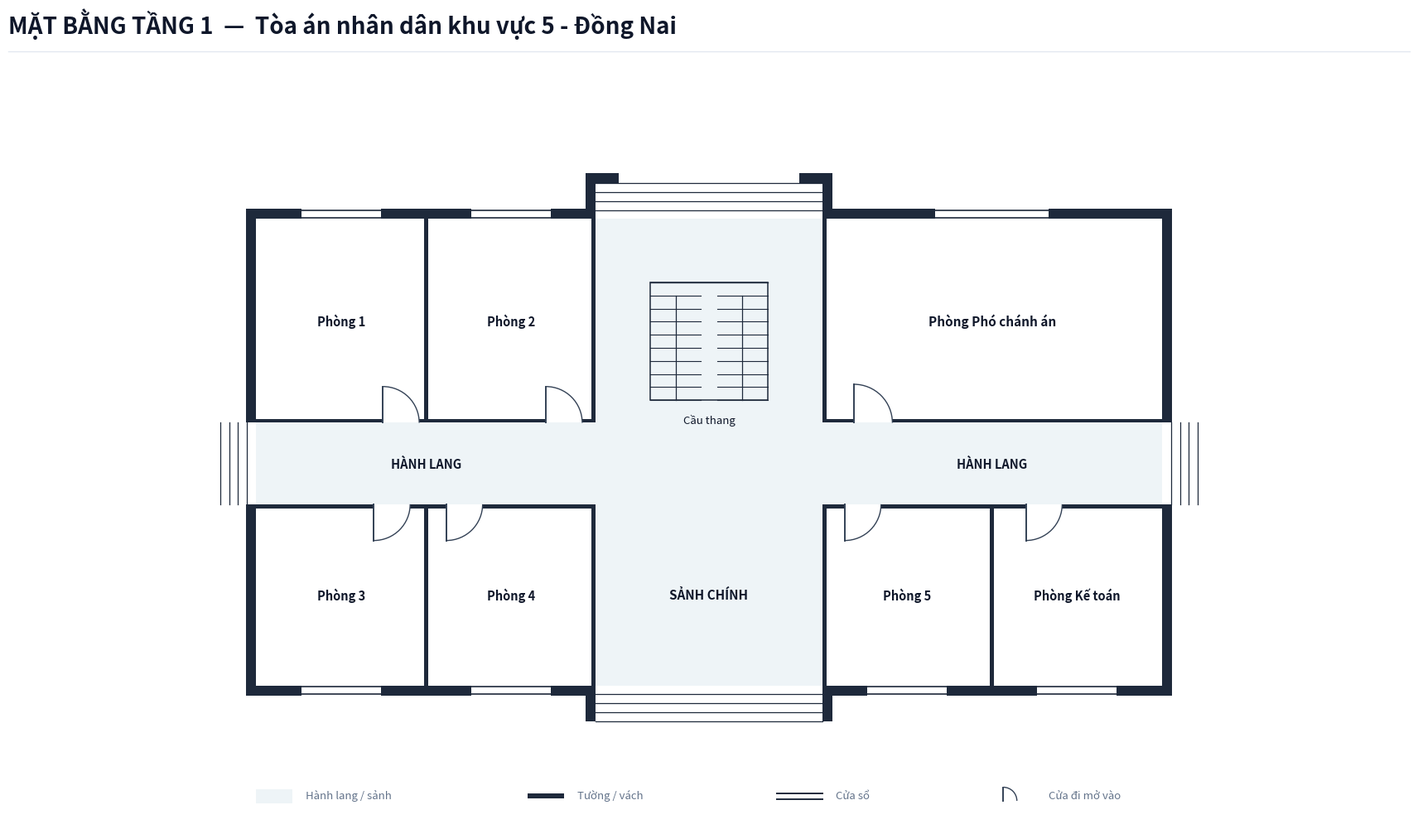

This figure's Python source:
import os
from typing import TypedDict, Tuple, List
import matplotlib.pyplot as plt
import matplotlib.patches as patches

class RoomDict(TypedDict):
    id: str
    name: str
    x: float
    y: float
    w: float
    h: float
    text_center: Tuple[float, float]
    door: Tuple[float, float, float, str]
    font_size: float

def create_floorplan_tang1():
    # ---------------------------------------------------------
    # 1. SETUP CANVAS & CANVAS STYLING
    # ---------------------------------------------------------
    fig = plt.figure(figsize=(18, 11), dpi=300)
    ax = fig.add_axes([0.03, 0.08, 0.94, 0.82])
    ax.set_aspect('equal')
    ax.axis('off')
    fig.patch.set_facecolor('#ffffff')

    # Color Palette according to Spec
    COLOR_WALL = '#1e293b'          # Dark slate structural wall & partitions
    COLOR_FILL_CORRIDOR = '#eef4f7'  # Soft pastel grey-cyan fill for corridor/lobby
    COLOR_ROOM_FILL = '#ffffff'     # Pure white for room interior
    COLOR_DOOR_SWING = '#334155'    # Dark slate door panel and arc
    COLOR_TEXT_MAIN = '#0f172a'     # Deep navy text
    COLOR_TEXT_MUTED = '#64748b'    # Muted grey text
    COLOR_STAIR_FILL = '#eef4f7'    # Floor 1 stair background matches lobby

    WALL_THICKNESS = 0.22  # 220mm exterior structural wall (Thick exterior)
    PART_THICKNESS = 0.09  # 90mm interior partition & corridor wall (Thin interior)
    W = WALL_THICKNESS
    P = PART_THICKNESS

    # ---------------------------------------------------------
    # 2. HEADER & LEGEND
    # ---------------------------------------------------------
    # Header Title (Single-line, font 20 bold, NO subtitle line)
    fig.text(0.03, 0.95, 'MẶT BẰNG TẦNG 1  —  Tòa án nhân dân khu vực 5 - Đồng Nai', 
             color='#0f172a', fontsize=20, fontweight='bold', family='sans-serif')
    
    # Header horizontal line
    header_line = plt.Line2D([0.03, 0.97], [0.93, 0.93], transform=fig.transFigure, color='#e2e8f0', linewidth=1.0)
    fig.lines.append(header_line)

    # Legend Box at Bottom Left
    lg_x, lg_y = 0.0, -7.5
    # Legend Item 1: Corridor fill
    ax.add_patch(patches.Rectangle((lg_x, lg_y), 0.8, 0.3, facecolor=COLOR_FILL_CORRIDOR, edgecolor='none', zorder=1))
    ax.text(lg_x + 1.1, lg_y + 0.05, 'Hành lang / sảnh', color=COLOR_TEXT_MUTED, fontsize=9.5, va='bottom')

    # Legend Item 2: Wall
    ax.add_patch(patches.Rectangle((lg_x + 6.0, lg_y + 0.1), 0.8, 0.12, facecolor=COLOR_WALL, edgecolor='none', zorder=1))
    ax.text(lg_x + 7.1, lg_y + 0.05, 'Tường / vách', color=COLOR_TEXT_MUTED, fontsize=9.5, va='bottom')

    # Legend Item 3: Window
    ax.plot([lg_x + 11.5, lg_x + 12.5], [lg_y + 0.22, lg_y + 0.22], color=COLOR_WALL, linewidth=1.4, zorder=1)
    ax.plot([lg_x + 11.5, lg_x + 12.5], [lg_y + 0.08, lg_y + 0.08], color=COLOR_WALL, linewidth=1.4, zorder=1)
    ax.text(lg_x + 12.8, lg_y + 0.05, 'Cửa sổ', color=COLOR_TEXT_MUTED, fontsize=9.5, va='bottom')

    # Legend Item 4: Door
    ax.plot([lg_x + 16.5, lg_x + 16.5], [lg_y + 0.05, lg_y + 0.35], color=COLOR_DOOR_SWING, linewidth=1.4, zorder=1)
    arc_lg = patches.Arc((lg_x + 16.5, lg_y + 0.05), 0.6, 0.6, angle=0, theta1=0, theta2=90, color=COLOR_DOOR_SWING, linewidth=1.0)
    ax.add_patch(arc_lg)
    ax.text(lg_x + 17.5, lg_y + 0.05, 'Cửa đi mở vào', color=COLOR_TEXT_MUTED, fontsize=9.5, va='bottom')

    # ---------------------------------------------------------
    # 3. CORRIDOR & LOBBY BACKGROUND FILL (OPEN EXITS)
    # ---------------------------------------------------------
    # Horizontal Corridor (X: 0 to 20, Y: -0.9 to 0.9)
    ax.add_patch(patches.Rectangle((0.0, -0.9), 20.0, 1.8, facecolor=COLOR_FILL_CORRIDOR, edgecolor='none', zorder=1))

    # Front Main Lobby Space (X: 7.5 to 12.5, Y: -4.9 to -0.9)
    ax.add_patch(patches.Rectangle((7.5, -4.9), 5.0, 4.0, facecolor=COLOR_FILL_CORRIDOR, edgecolor='none', zorder=1))

    # Rear Stair & Passage Hall Space (X: 7.5 to 12.5, Y: 0.9 to 5.4)
    ax.add_patch(patches.Rectangle((7.5, 0.9), 5.0, 4.5, facecolor=COLOR_FILL_CORRIDOR, edgecolor='none', zorder=1))

    # ---------------------------------------------------------
    # 4. ROOM DEFINITIONS (TẦNG 1 - TÒA ÁN KHU VỰC 5 - ĐỒNG NAI)
    # ---------------------------------------------------------
    rooms: List[RoomDict] = [
        # North Wing (Y > 0.9)
        {
            'id': 'P1_P1', 'name': 'Phòng 1',
            'x': 0.0, 'y': 0.9, 'w': 3.75, 'h': 4.5,
            'text_center': (1.875, 3.15),
            'door': (2.8, 0.9, 0.8, 'N_IN_RIGHT'),
            'font_size': 10.5
        },
        {
            'id': 'P1_P2', 'name': 'Phòng 2',
            'x': 3.75, 'y': 0.9, 'w': 3.75, 'h': 4.5,
            'text_center': (5.625, 3.15),
            'door': (6.4, 0.9, 0.8, 'N_IN_RIGHT'),
            'font_size': 10.5
        },
        {
            'id': 'P1_PCA', 'name': 'Phòng Phó chánh án',
            'x': 12.5, 'y': 0.9, 'w': 7.5, 'h': 4.5,
            'text_center': (16.25, 3.15),
            'door': (13.2, 0.9, 0.85, 'N_IN_RIGHT'),
            'font_size': 11.0
        },
        # South Wing (Y < -0.9)
        {
            'id': 'P1_P3', 'name': 'Phòng 3',
            'x': 0.0, 'y': -4.9, 'w': 3.75, 'h': 4.0,
            'text_center': (1.875, -2.9),
            'door': (2.6, -0.9, 0.8, 'S_IN_RIGHT'),
            'font_size': 10.5
        },
        {
            'id': 'P1_P4', 'name': 'Phòng 4',
            'x': 3.75, 'y': -4.9, 'w': 3.75, 'h': 4.0,
            'text_center': (5.625, -2.9),
            'door': (4.2, -0.9, 0.8, 'S_IN_RIGHT'),
            'font_size': 10.5
        },
        {
            'id': 'P1_P5', 'name': 'Phòng 5',
            'x': 12.5, 'y': -4.9, 'w': 3.75, 'h': 4.0,
            'text_center': (14.375, -2.9),
            'door': (13.0, -0.9, 0.8, 'S_IN_RIGHT'),
            'font_size': 10.5
        },
        {
            'id': 'P1_KT', 'name': 'Phòng Kế toán',
            'x': 16.25, 'y': -4.9, 'w': 3.75, 'h': 4.0,
            'text_center': (18.125, -2.9),
            'door': (17.0, -0.9, 0.8, 'S_IN_RIGHT'),
            'font_size': 10.5
        },
    ]

    # Draw Room Background Fills (Pure white `#ffffff`)
    for r in rooms:
        rect = patches.Rectangle((r['x'], r['y']), r['w'], r['h'], facecolor=COLOR_ROOM_FILL, edgecolor='none', zorder=2)
        ax.add_patch(rect)

    # ---------------------------------------------------------
    # 5. STAIRCASE GRAPHIC (GROUND FLOOR)
    # ---------------------------------------------------------
    stair_x, stair_y, stair_w, stair_h = 8.7, 1.4, 2.6, 2.6
    stair_bg = patches.Rectangle((stair_x, stair_y), stair_w, stair_h, facecolor=COLOR_STAIR_FILL, edgecolor=COLOR_WALL, linewidth=1.1, zorder=3)
    ax.add_patch(stair_bg)

    gap = 0.35
    flight_w = (stair_w - gap) / 2.0
    left_x1, left_x2 = stair_x, stair_x + flight_w
    right_x1, right_x2 = stair_x + flight_w + gap, stair_x + stair_w

    num_treads = 9
    landing_y = stair_y + stair_h
    ax.plot([stair_x, stair_x + stair_w], [landing_y, landing_y], color=COLOR_WALL, linewidth=1.0, zorder=4)

    for i in range(num_treads):
        sy = stair_y + i * (stair_h / num_treads)
        ax.plot([left_x1, left_x2], [sy, sy], color=COLOR_WALL, linewidth=0.8, zorder=4)
        ax.plot([right_x1, right_x2], [sy, sy], color=COLOR_WALL, linewidth=0.8, zorder=4)

    mid_left = left_x1 + flight_w / 2.0
    mid_right = right_x1 + flight_w / 2.0
    ax.plot([mid_left, mid_left], [stair_y, stair_y + stair_h * (num_treads - 1) / num_treads], color=COLOR_WALL, linewidth=0.9, zorder=4)
    ax.plot([mid_right, mid_right], [stair_y, stair_y + stair_h * (num_treads - 1) / num_treads], color=COLOR_WALL, linewidth=0.9, zorder=4)

    ax.text(stair_x + stair_w / 2.0, stair_y - 0.3, 'Cầu thang', color=COLOR_TEXT_MAIN, fontsize=9.5, ha='center', va='top', zorder=5)

    # Labels for Corridor & Lobby
    ax.text(3.75, 0.0, 'HÀNH LANG', color=COLOR_TEXT_MAIN, fontsize=10.5, fontweight='bold', ha='center', va='center', zorder=5)
    ax.text(16.25, 0.0, 'HÀNH LANG', color=COLOR_TEXT_MAIN, fontsize=10.5, fontweight='bold', ha='center', va='center', zorder=5)
    ax.text(10.0, -2.9, 'SẢNH CHÍNH', color=COLOR_TEXT_MAIN, fontsize=11.0, fontweight='bold', ha='center', va='center', zorder=5)

    # ---------------------------------------------------------
    # 6. EXTERIOR STEPS (OUTDOOR STEPS)
    # ---------------------------------------------------------
    # Front South Entrance Steps (Y: -4.9 to -5.7, X: 7.5 to 12.5)
    for i in range(4):
        step_y = -4.9 - 0.2 * (i + 1)
        ax.plot([7.5, 12.5], [step_y, step_y], color=COLOR_WALL, linewidth=0.9, zorder=4)

    # Rear North Exit Steps (Y: 5.4 to 6.2, X: 7.5 to 12.5)
    for i in range(4):
        step_y = 5.4 + 0.2 * (i + 1)
        ax.plot([7.5, 12.5], [step_y, step_y], color=COLOR_WALL, linewidth=0.9, zorder=4)

    # West Corridor Exit Steps (X: 0.0 to -0.8, Y: -0.9 to 0.9)
    for i in range(4):
        step_x = 0.0 - 0.2 * (i + 1)
        ax.plot([step_x, step_x], [-0.9, 0.9], color=COLOR_WALL, linewidth=0.9, zorder=4)

    # East Corridor Exit Steps (X: 20.0 to 20.8, Y: -0.9 to 0.9)
    for i in range(4):
        step_x = 20.0 + 0.2 * (i + 1)
        ax.plot([step_x, step_x], [-0.9, 0.9], color=COLOR_WALL, linewidth=0.9, zorder=4)

    # ---------------------------------------------------------
    # 7. DRAW WALLS (DISTINCT THICK EXTERIOR & THIN INTERIOR)
    # ---------------------------------------------------------
    def draw_wall(x, y, w, h):
        rect = patches.Rectangle((x, y), w, h, facecolor=COLOR_WALL, edgecolor='none', zorder=10)
        ax.add_patch(rect)

    # === THICK EXTERIOR WALLS (W = 0.22) ===
    # Leftmost Vertical Exterior Walls (Split around open corridor Y: -0.9 to 0.9)
    draw_wall(-W, 0.9, W, 4.5 + W)
    draw_wall(-W, -4.9 - W, W, 4.0 + W)

    # Rightmost Vertical Exterior Walls (Split around open corridor Y: -0.9 to 0.9)
    draw_wall(20.0, 0.9, W, 4.5 + W)
    draw_wall(20.0, -4.9 - W, W, 4.0 + W)

    # Topmost Horizontal Exterior Wall (North Facade, split around rear exit X: 7.5 to 12.5)
    draw_wall(-W, 5.4, 7.5 + W, W)
    draw_wall(12.5, 5.4, 7.5 + W, W)

    # Bottommost Horizontal Exterior Wall (South Facade, split around main lobby X: 7.5 to 12.5)
    draw_wall(-W, -4.9 - W, 7.5 + W, W)
    draw_wall(12.5, -4.9 - W, 7.5 + W, W)

    # Outdoor Extended Walls: Front Entrance (South)
    draw_wall(7.5 - W, -5.7, W, 0.8)
    draw_wall(12.5, -5.7, W, 0.8)

    # Outdoor Extended Walls: Rear Exit (North) with inward hooks
    draw_wall(7.5 - W, 5.4, W, 0.8 + W)
    draw_wall(12.5, 5.4, W, 0.8 + W)
    # Hooks turning inward 0.5m
    draw_wall(7.5, 6.2, 0.5, W)
    draw_wall(12.0, 6.2, 0.5, W)

    # === THIN INTERIOR WALLS & PARTITIONS (P = 0.09) ===
    # North Corridor Wall (Placed at Y in [0.9, 0.9 + P] to seamlessly meet exterior wall at X=0 and X=20)
    draw_wall(0.0, 0.9, 2.8, P)
    draw_wall(3.6, 0.9, 2.8, P)
    draw_wall(7.2, 0.9, 0.3, P)
    draw_wall(12.5, 0.9, 0.7, P)
    draw_wall(14.05, 0.9, 5.95, P)

    # South Corridor Wall (Placed at Y in [-0.9 - P, -0.9] to seamlessly meet exterior wall at X=0 and X=20)
    draw_wall(0.0, -0.9 - P, 2.6, P)
    draw_wall(3.4, -0.9 - P, 0.8, P)
    draw_wall(5.0, -0.9 - P, 2.5, P)
    draw_wall(12.5, -0.9 - P, 0.5, P)
    draw_wall(13.8, -0.9 - P, 3.2, P)
    draw_wall(17.8, -0.9 - P, 2.2, P)

    # Room Dividing Partitions (North Wing)
    draw_wall(3.75 - P/2.0, 0.9 + P, P, 4.5 - P)
    draw_wall(7.5 - P, 0.9, P, 4.5)
    draw_wall(12.5, 0.9, P, 4.5)

    # Room Dividing Partitions (South Wing)
    draw_wall(3.75 - P/2.0, -4.9, P, 4.0 - P)
    draw_wall(7.5 - P, -4.9, P, 4.0)
    draw_wall(12.5, -4.9, P, 4.0)
    draw_wall(16.25 - P/2.0, -4.9, P, 4.0 - P)

    # ---------------------------------------------------------
    # 8. DRAW WINDOWS
    # ---------------------------------------------------------
    def draw_window(x, y, w, h):
        ax.add_patch(patches.Rectangle((x, y - 0.02), w, h + 0.04, facecolor='#ffffff', edgecolor='none', zorder=11))
        ax.plot([x, x + w], [y + 0.03, y + 0.03], color=COLOR_WALL, linewidth=1.2, zorder=12)
        ax.plot([x, x + w], [y + h - 0.03, y + h - 0.03], color=COLOR_WALL, linewidth=1.2, zorder=12)

    # North Facade Windows
    draw_window(1.0, 5.4, 1.75, W)     # P1
    draw_window(4.75, 5.4, 1.75, W)    # P2
    draw_window(15.0, 5.4, 2.5, W)     # PCA

    # South Facade Windows
    draw_window(1.0, -4.9 - W, 1.75, W)    # P3
    draw_window(4.75, -4.9 - W, 1.75, W)   # P4
    draw_window(13.5, -4.9 - W, 1.75, W)   # P5
    draw_window(17.25, -4.9 - W, 1.75, W)  # KT

    # ---------------------------------------------------------
    # 9. DRAW DOORS & SWINGS
    # ---------------------------------------------------------
    def draw_door(x, y, size, mode):
        if mode == 'N_IN_RIGHT':
            ax.plot([x, x], [y, y + size], color=COLOR_DOOR_SWING, linewidth=1.4, zorder=15)
            arc = patches.Arc((x, y), size*2, size*2, angle=0, theta1=0, theta2=90,
                              color=COLOR_DOOR_SWING, linestyle='-', linewidth=1.0, zorder=14)
            ax.add_patch(arc)
        elif mode == 'S_IN_RIGHT':
            ax.plot([x, x], [y, y - size], color=COLOR_DOOR_SWING, linewidth=1.4, zorder=15)
            arc = patches.Arc((x, y), size*2, size*2, angle=0, theta1=270, theta2=360,
                              color=COLOR_DOOR_SWING, linestyle='-', linewidth=1.0, zorder=14)
            ax.add_patch(arc)

    for r in rooms:
        dx, dy, dsize, dmode = r['door']
        draw_door(dx, dy, dsize, dmode)

    # ---------------------------------------------------------
    # 10. DRAW ROOM LABELS
    # ---------------------------------------------------------
    for r in rooms:
        cx, cy = r['text_center']
        font_sz = r.get('font_size', 10.5)
        ax.text(cx, cy, r['name'], color=COLOR_TEXT_MAIN, fontsize=font_sz, 
                fontweight='bold', ha='center', va='center', zorder=15)

    ax.set_xlim(-2.5, 22.5)
    ax.set_ylim(-8.0, 8.5)

    out_dir = r"c:\Users\Tam\Desktop\BanVeThietKe\DongNai\DongNai5\Tang1"
    os.makedirs(out_dir, exist_ok=True)
    out_path = os.path.join(out_dir, "mat_bang_tang_1.png")
    plt.savefig(out_path, dpi=300, bbox_inches='tight', facecolor=fig.get_facecolor(), edgecolor='none')
    plt.close()
    print(f"Bản vẽ Tầng 1 đã xuất thành công tại: {out_path}")

if __name__ == "__main__":
    create_floorplan_tang1()
